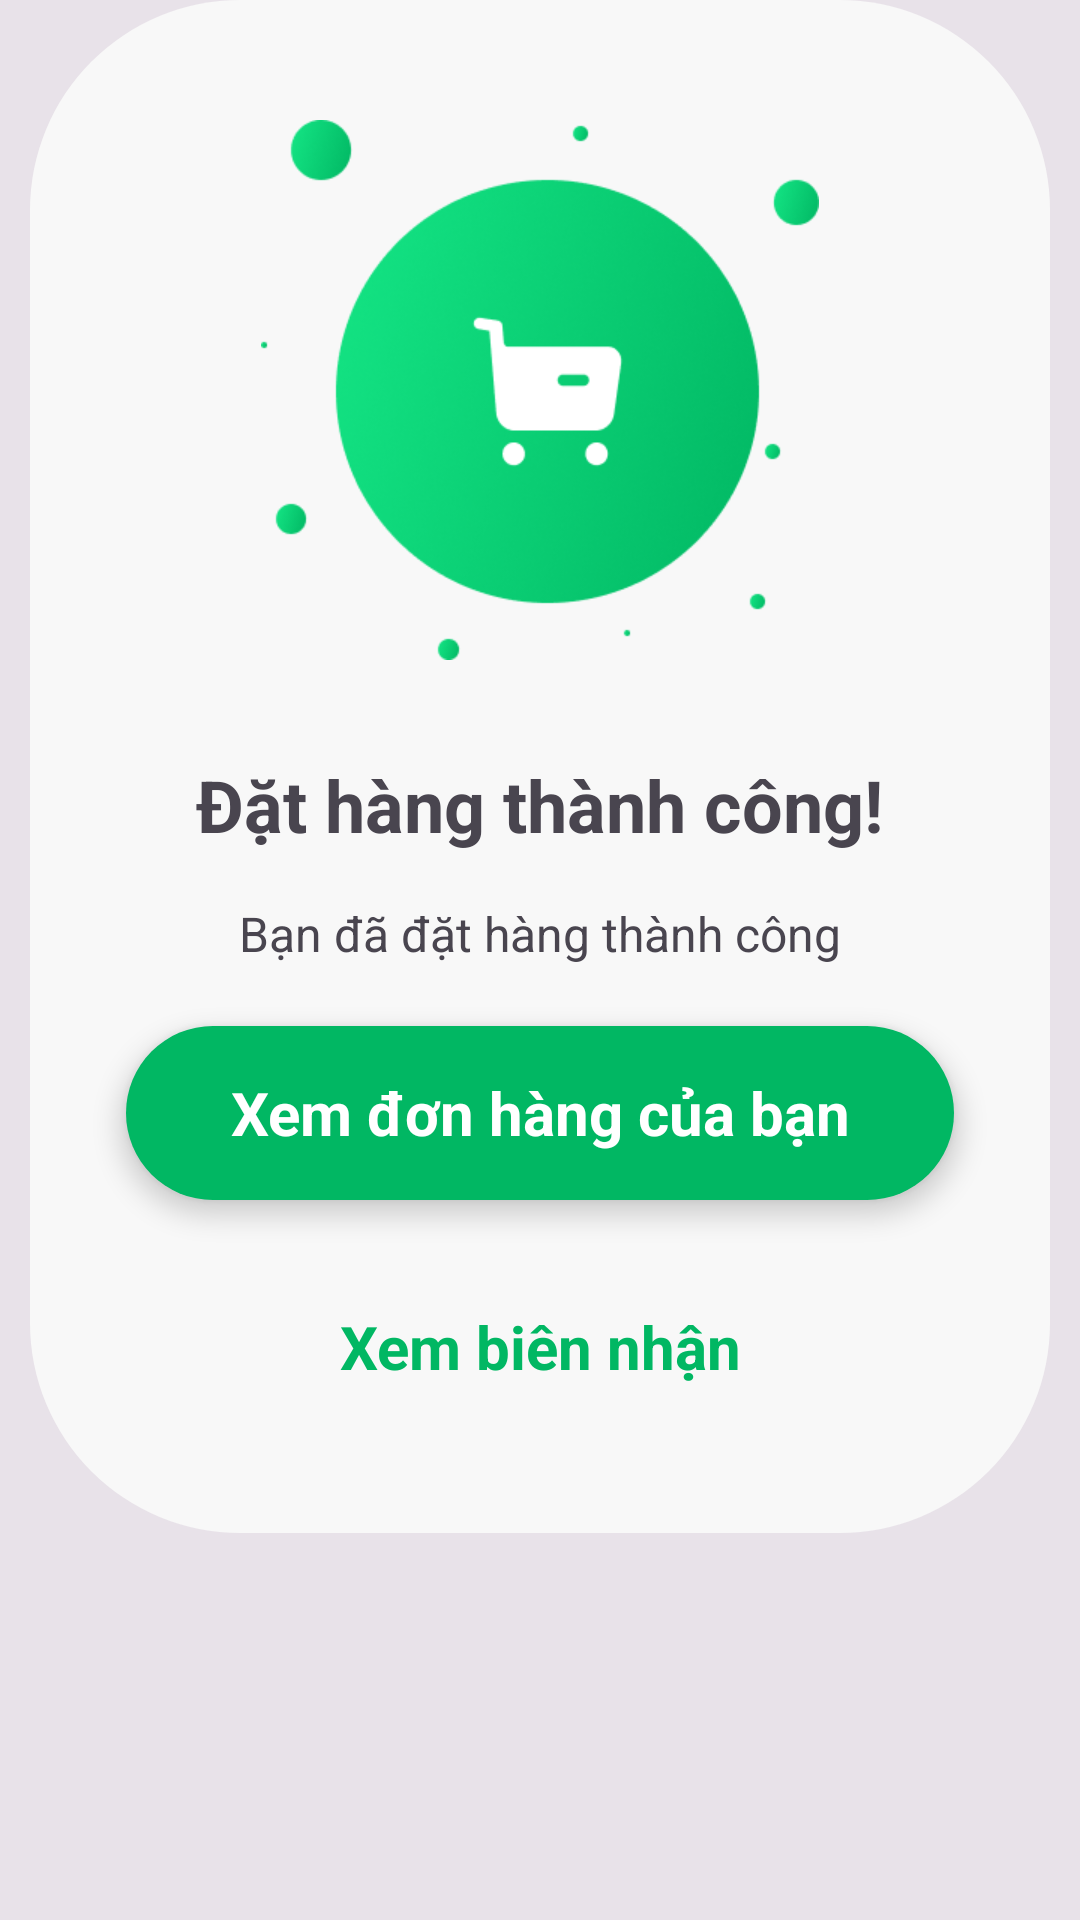

Write the Android layout XML for this screen, with the resource values it uses.
<!-- AndroidManifest.xml: application theme Theme.VECOM -->
<!-- res/layout/popup_dathangthanhcong.xml -->
<?xml version="1.0" encoding="utf-8"?>
<RelativeLayout xmlns:android="http://schemas.android.com/apk/res/android"
    android:layout_width="match_parent"
    android:layout_height="match_parent"
    android:background="#16000000">

    <RelativeLayout
        android:id="@+id/filterBg"
        android:layout_width="340dp"
        android:layout_height="511dp"
        android:background="@drawable/damphan_popup"
        android:layout_centerHorizontal="true">
        
        <ImageView
            android:id="@+id/successfulOrderImg"
            android:layout_width="185.93dp"
            android:layout_height="180dp"
            android:layout_centerHorizontal="true"
            android:layout_marginTop="40dp"
            android:src="@drawable/successfulorder"/>

        <TextView
            android:id="@+id/thanhcong1"
            android:layout_width="wrap_content"
            android:layout_height="wrap_content"
            android:text="Đặt hàng thành công!"
            android:textSize="24dp"
            android:layout_centerHorizontal="true"
            android:layout_below="@+id/successfulOrderImg"
            android:layout_marginTop="32dp"
            android:textStyle="bold"/>

        <TextView
            android:id="@id/thanhcong2"
            android:layout_width="wrap_content"
            android:layout_height="wrap_content"
            android:text="Bạn đã đặt hàng thành công"
            android:layout_centerHorizontal="true"
            android:layout_below="@+id/thanhcong1"
            android:layout_marginTop="16dp"
            android:textSize="16dp"/>

        <TextView
            android:id="@+id/xemdonhangBtn"
            android:layout_width="276dp"
            android:layout_height="58dp"
            android:background="@drawable/shadowbtn_grren"
            android:elevation="5dp"
            android:text="Xem đơn hàng của bạn"
            android:textColor="@color/white"
            android:gravity="center"
            android:textSize="20dp"
            android:textStyle="bold"
            android:layout_below="@+id/thanhcong2"
            android:layout_centerHorizontal="true"
            android:layout_marginTop="20dp"/>

        <TextView
            android:id="@+id/resetBtn"
            android:layout_width="276dp"
            android:layout_height="58dp"
            android:layout_below="@+id/xemdonhangBtn"
            android:layout_marginLeft="50dp"
            android:layout_marginTop="20dp"
            android:background="@drawable/shadowbtn"
            android:elevation="5dp"
            android:gravity="center"
            android:text="Xem biên nhận"
            android:textColor="@color/green"
            android:textSize="20dp"
            android:textStyle="bold"
            android:layout_centerHorizontal="true" />
    </RelativeLayout>
</RelativeLayout>
<!-- resources referenced by this layout -->
<resources>
  <color name="green">#01b763</color>
  <color name="white">#FFFFFFFF</color>
  <!-- drawable damphan_popup (drawable) -->
  <?xml version="1.0" encoding="utf-8"?>
  <layer-list xmlns:android="http://schemas.android.com/apk/res/android">
      <item>
          <shape android:shape="rectangle">
              <stroke android:width="0dp" />
              <solid android:color="#f8f8f8" />
              <corners android:radius="70dp"/>
          </shape>
      </item>
  </layer-list>
  <!-- drawable shadowbtn_grren (drawable) -->
  <?xml version="1.0" encoding="utf-8"?>
  <shape xmlns:android="http://schemas.android.com/apk/res/android"
      android:shape="rectangle">
  
      <solid android:color="@color/green" />
  
      <corners android:radius="50dp"></corners>
  </shape>
  <!-- drawable successfulorder: png bitmap (drawable, 63157 bytes) -->
  <style name="Theme.VECOM" parent="Base.Theme.VECOM" />
  <style name="Base.Theme.VECOM" parent="Theme.Material3.DayNight.NoActionBar">
          
          
      </style>
</resources>
